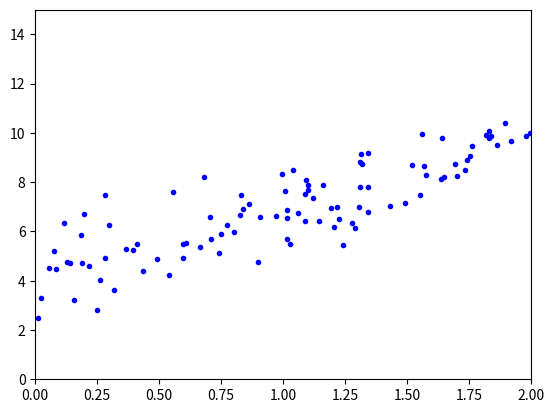

This chart was generated by the following Python code:
# -*- coding: utf-8 -*-
"""
Created on Wed Apr 11 18:54:51 2018

[redacted]
"""

import matplotlib.pyplot as plt
import numpy as np
X = 2 * np.random.rand(100, 1)
print(X)
y = 4 + 3 * X + np.random.randn(100, 1)
print(y)
plt.plot(X,y, "b.")
plt.axis([0,2,0,15])
plt.plot()
plt.show()